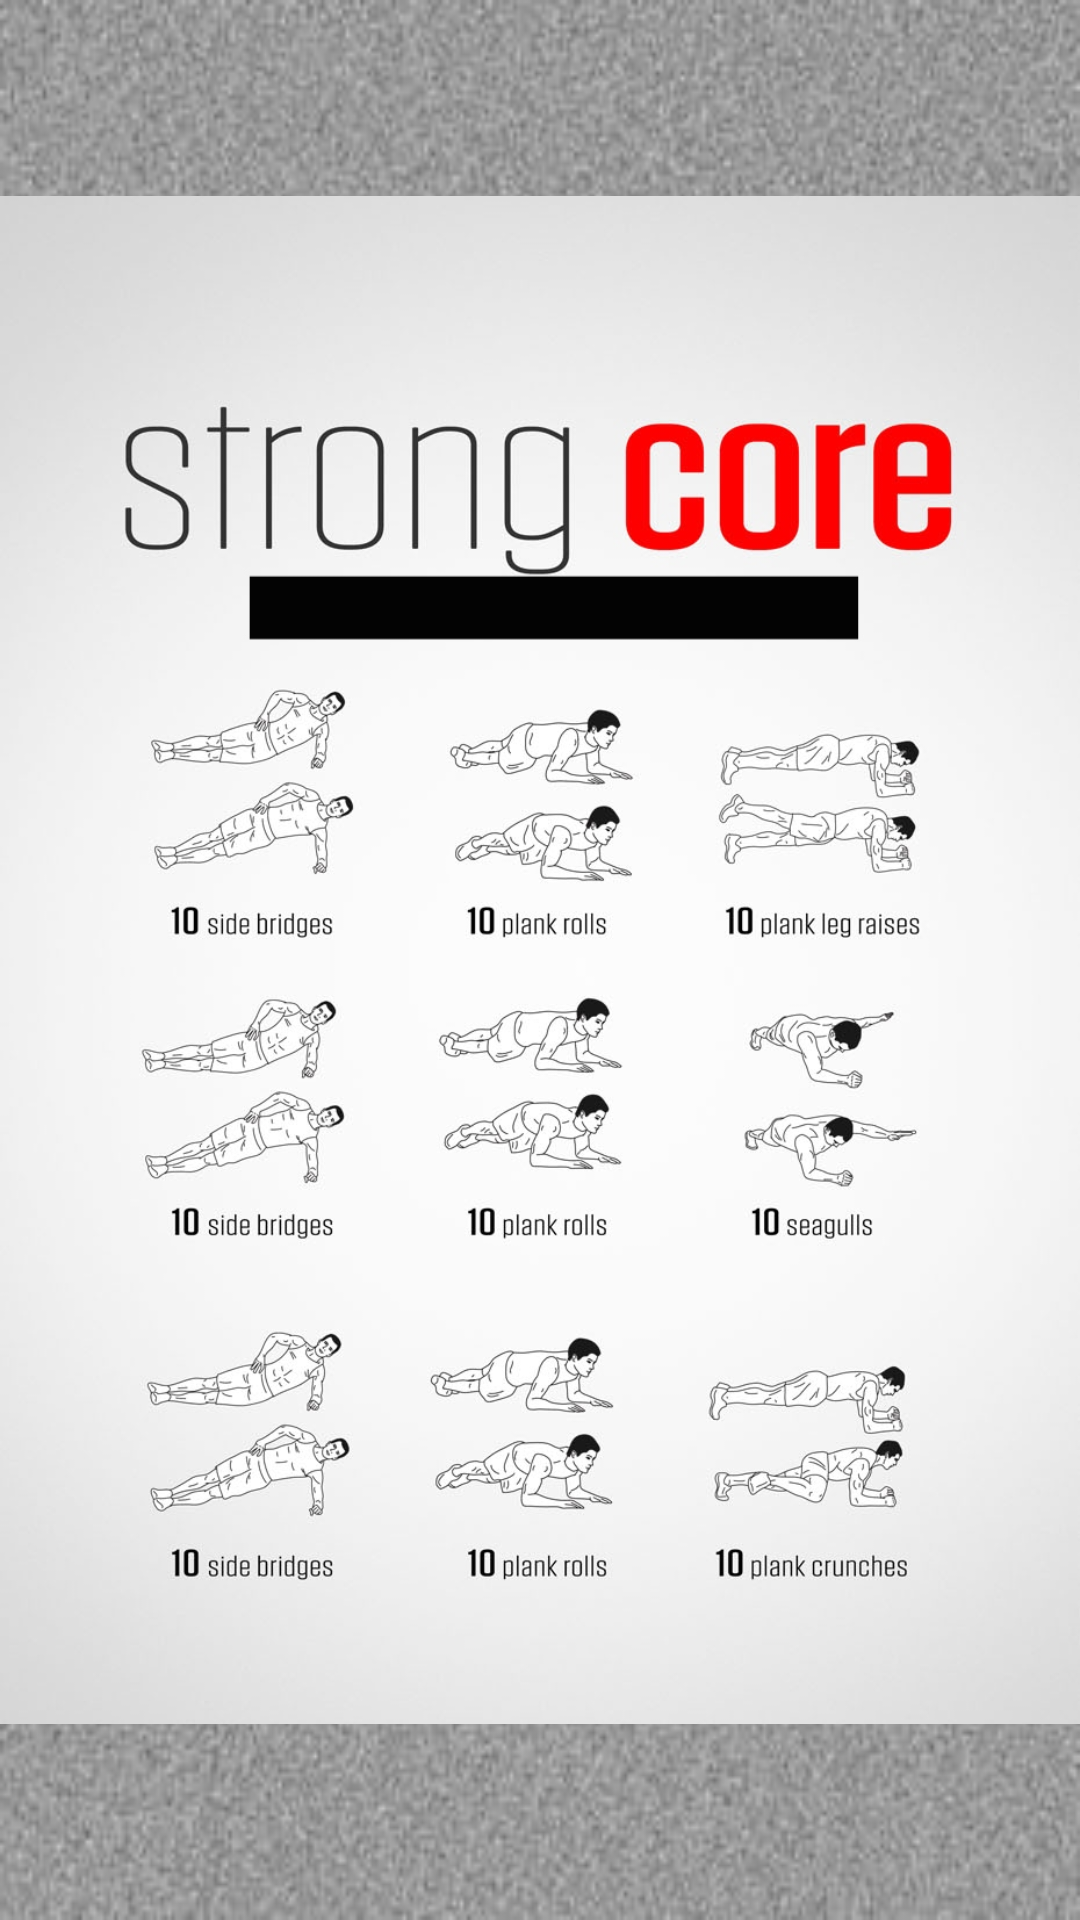

Reconstruct the res/layout file that produces this screen, plus the resources it refers to.
<!-- AndroidManifest.xml: application theme Theme.MinifitnessFinal -->
<!-- res/layout/activity_abs.xml -->
<?xml version="1.0" encoding="utf-8"?>
<androidx.constraintlayout.widget.ConstraintLayout xmlns:android="http://schemas.android.com/apk/res/android"
    xmlns:app="http://schemas.android.com/apk/res-auto"
    xmlns:tools="http://schemas.android.com/tools"
    android:layout_width="match_parent"
    android:layout_height="match_parent"
    android:background="@drawable/silver"
    tools:context=".abs">

    <ImageView
        android:id="@+id/imageView4"
        android:layout_width="wrap_content"
        android:layout_height="wrap_content"
        app:srcCompat="@drawable/core2"
        tools:layout_editor_absoluteX="0dp"
        tools:layout_editor_absoluteY="0dp" />
</androidx.constraintlayout.widget.ConstraintLayout>
<!-- resources referenced by this layout -->
<resources>
  <!-- drawable core2: jpg bitmap (drawable, 170152 bytes) -->
  <!-- drawable silver: jpg bitmap (drawable, 29331 bytes) -->
  <style name="Theme.MinifitnessFinal" parent="Theme.MaterialComponents.DayNight.NoActionBar">
          
          <item name="colorPrimary">@color/purple_500</item>
          <item name="colorPrimaryVariant">@color/purple_700</item>
          <item name="colorOnPrimary">@color/white</item>
          
          <item name="colorSecondary">@color/teal_200</item>
          <item name="colorSecondaryVariant">@color/teal_700</item>
          <item name="colorOnSecondary">@color/black</item>
          
          <item name="android:statusBarColor" tools:targetApi="l">?attr/colorPrimaryVariant</item>
          
      </style>
  <!-- not gathered from this repository: default colours our renderer supplied (Android Studio template values) -->
  <color name="purple_500">#FF6200EE</color>
  <color name="purple_700">#FF3700B3</color>
  <color name="teal_200">#FF03DAC5</color>
  <color name="teal_700">#FF018786</color>
  <color name="black">#FF000000</color>
  <color name="white">#FFFFFFFF</color>
</resources>
